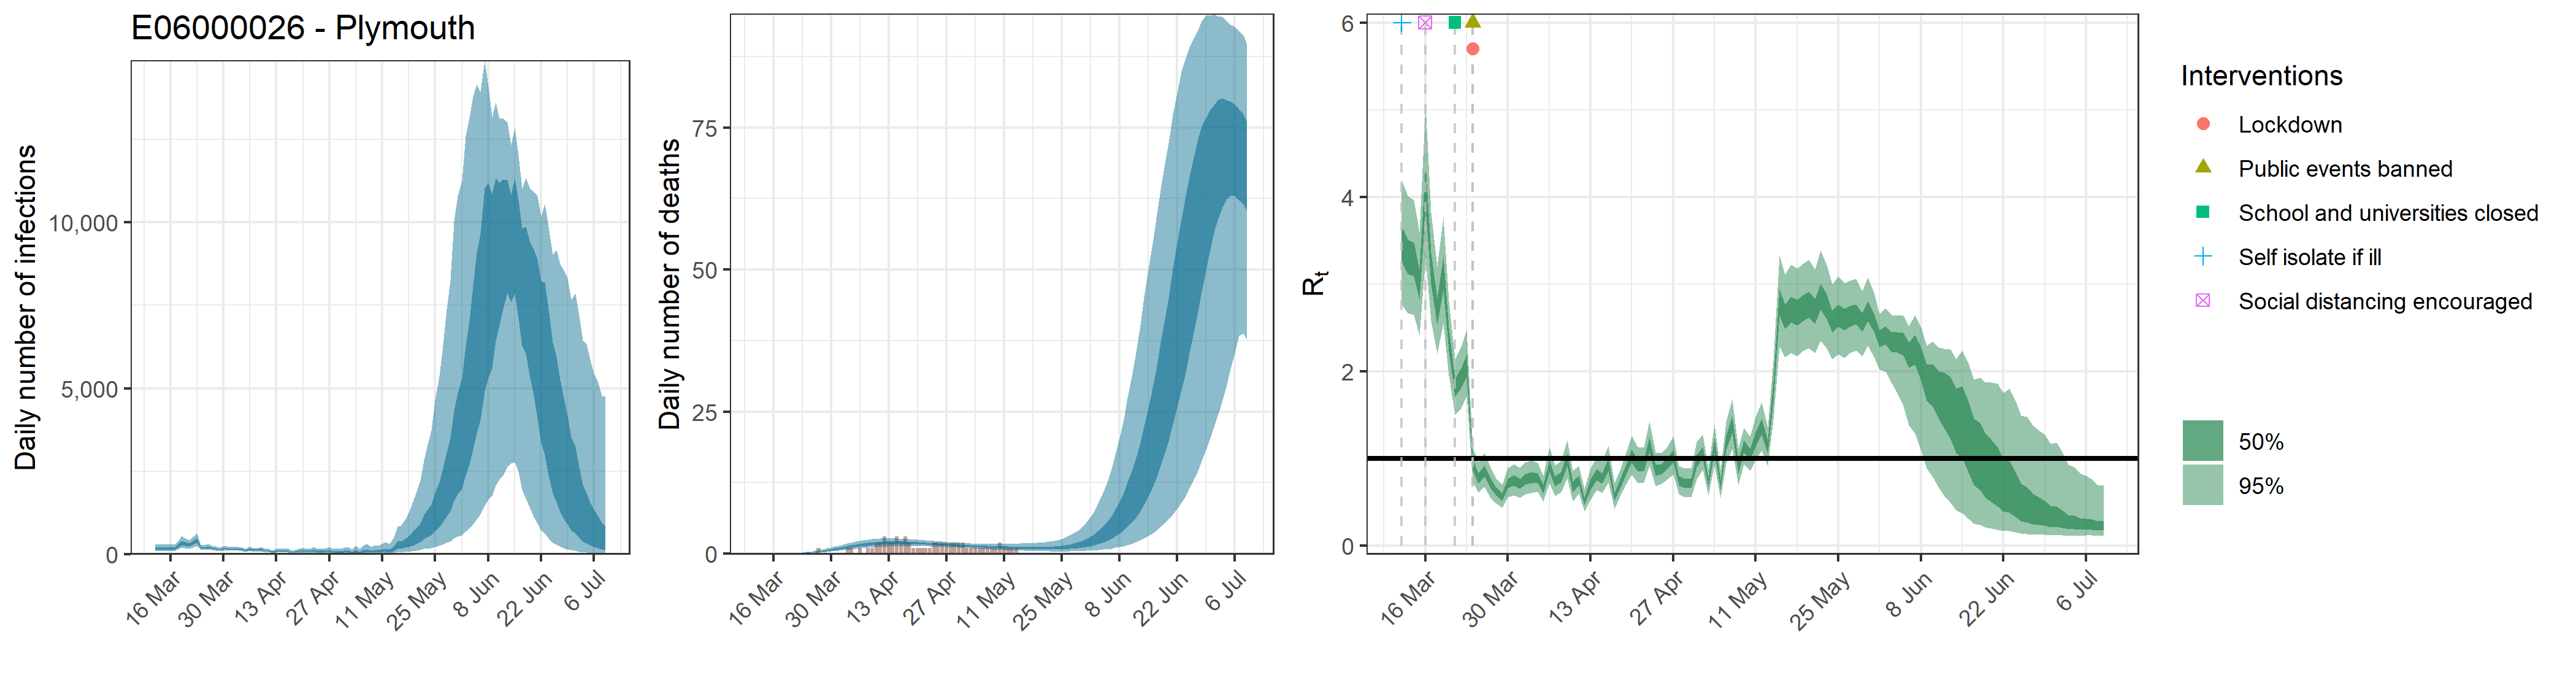

The data file committed next to this chart (first rows):
, date, country, reported_cases, predicted_cases, cases_min, cases_max, cases_min2, cases_max2, reported_deaths, estimated_deaths, deaths_min, deaths_max, deaths_min2, deaths_max2, rt, rt_min, rt_max, rt_min2, rt_max2
1, 2020-03-12, E06000026 - Plymouth, 0, 179, 93.05, 306.7, 138.5, 212.4, 0, 1.7896351860309e-13, 9.30471065718931e-14, 3.06675561247372e-13, 1.38479283792696e-13, 2.12350479959578e-13, 3.468, 2.776, 4.197, 3.253, 3.67
2, 2020-03-13, E06000026 - Plymouth, 2, 179, 93.05, 306.7, 138.5, 212.4, 0, 0, 0, 0, 0, 0, 3.321, 2.666, 4.012, 3.119, 3.513
3, 2020-03-14, E06000026 - Plymouth, 0, 179, 93.05, 306.7, 138.5, 212.4, 0, 6.33284477535438e-05, 3.37234938040093e-05, 0.0001067, 4.98238935673786e-05, 7.47888889391589e-05, 3.289, 2.646, 3.964, 3.089, 3.476
4, 2020-03-15, E06000026 - Plymouth, 3, 179, 93.05, 306.7, 138.5, 212.4, 0, 0.0004135, 0.0002202, 0.0006965, 0.0003253, 0.0004883, 2.995, 2.412, 3.598, 2.82, 3.165
5, 2020-03-16, E06000026 - Plymouth, 1, 179, 93.05, 306.7, 138.5, 212.4, 0, 0.00154, 0.0008203, 0.002595, 0.001212, 0.001819, 4.135, 3.304, 5.052, 3.873, 4.388
6, 2020-03-17, E06000026 - Plymouth, 0, 179, 93.05, 306.7, 138.5, 212.4, 0, 0.004543, 0.002419, 0.007652, 0.003574, 0.005365, 3.179, 2.577, 3.822, 2.996, 3.359
7, 2020-03-18, E06000026 - Plymouth, 3, 251.3, 146, 396.3, 203, 293, 0, 0.01026, 0.005464, 0.01728, 0.008073, 0.01212, 2.687, 2.201, 3.2, 2.534, 2.835
8, 2020-03-19, E06000026 - Plymouth, 2, 349.3, 200.2, 553.4, 282.1, 405.7, 0, 0.02027, 0.01079, 0.03414, 0.01595, 0.02393, 3.125, 2.547, 3.765, 2.932, 3.312
9, 2020-03-20, E06000026 - Plymouth, 2, 313.4, 186.4, 487.1, 255.7, 363.3, 0, 0.03549, 0.0189, 0.05976, 0.02792, 0.04191, 2.365, 1.951, 2.806, 2.23, 2.498
10, 2020-03-21, E06000026 - Plymouth, 2, 284.9, 173, 432.2, 235.2, 327.9, 0, 0.05814, 0.031, 0.09779, 0.04575, 0.06865, 1.812, 1.497, 2.143, 1.707, 1.915
11, 2020-03-22, E06000026 - Plymouth, 0, 350.6, 213.1, 538.1, 289.5, 401.8, 0, 0.08835, 0.0472, 0.1483, 0.06962, 0.1044, 1.923, 1.577, 2.28, 1.81, 2.031
12, 2020-03-23, E06000026 - Plymouth, 3, 424.2, 268, 639, 352.3, 483.5, 0, 0.128, 0.06864, 0.2142, 0.101, 0.1514, 2.068, 1.714, 2.474, 1.942, 2.19
13, 2020-03-24, E06000026 - Plymouth, 7, 211.1, 139.8, 304.6, 180.3, 236.8, 0, 0.1778, 0.09579, 0.296, 0.1406, 0.2103, 0.9275, 0.7411, 1.124, 0.8625, 0.9901
14, 2020-03-25, E06000026 - Plymouth, 3, 192.4, 129.8, 273.3, 165.5, 214, 0, 0.2383, 0.1296, 0.3942, 0.1891, 0.2821, 0.7719, 0.6024, 0.9581, 0.7133, 0.8284
15, 2020-03-26, E06000026 - Plymouth, 9, 224.6, 153.4, 318.3, 194.3, 250.1, 0, 0.3105, 0.1696, 0.5109, 0.2471, 0.3677, 0.8595, 0.6724, 1.065, 0.7938, 0.9228
16, 2020-03-27, E06000026 - Plymouth, 3, 190.1, 131.3, 268.2, 165.2, 209.9, 1, 0.3942, 0.218, 0.644, 0.315, 0.4661, 0.7195, 0.5517, 0.9007, 0.6607, 0.7744
17, 2020-03-28, E06000026 - Plymouth, 3, 163, 111.1, 233.9, 141.4, 180.9, 0, 0.49, 0.2726, 0.7931, 0.393, 0.5771, 0.622, 0.4873, 0.7736, 0.5736, 0.6677
18, 2020-03-29, E06000026 - Plymouth, 5, 142.5, 97.56, 203.9, 123.8, 157.6, 0, 0.5948, 0.334, 0.952, 0.4782, 0.6988, 0.5591, 0.4354, 0.7032, 0.513, 0.6014
19, 2020-03-30, E06000026 - Plymouth, 7, 174.2, 122, 245.2, 151.8, 191.9, 0, 0.7085, 0.4033, 1.121, 0.5726, 0.8297, 0.7146, 0.5568, 0.8875, 0.658, 0.7687
20, 2020-03-31, E06000026 - Plymouth, 2, 173.2, 120.1, 243.1, 151.1, 191.3, 0, 0.8286, 0.4753, 1.293, 0.6738, 0.968, 0.7502, 0.5785, 0.9366, 0.6889, 0.8085
21, 2020-04-01, E06000026 - Plymouth, 8, 156, 107.8, 218.8, 136.1, 173.2, 0, 0.9529, 0.5546, 1.477, 0.7769, 1.109, 0.7129, 0.5481, 0.8927, 0.654, 0.7682
22, 2020-04-02, E06000026 - Plymouth, 12, 159.6, 109.8, 225.3, 138.8, 177.5, 0, 1.077, 0.6337, 1.658, 0.8833, 1.248, 0.7659, 0.5914, 0.9541, 0.7029, 0.8261
23, 2020-04-03, E06000026 - Plymouth, 14, 155.8, 106.2, 220.7, 135.2, 173.8, 1, 1.2, 0.7138, 1.834, 0.9905, 1.389, 0.7829, 0.6057, 0.9773, 0.7192, 0.843
24, 2020-04-04, E06000026 - Plymouth, 10, 148.2, 100.7, 213.7, 128.6, 165.8, 1, 1.318, 0.7925, 2.002, 1.092, 1.521, 0.7762, 0.6189, 0.9475, 0.7206, 0.8296
25, 2020-04-05, E06000026 - Plymouth, 1, 119.1, 79.65, 171.5, 102.7, 133.6, 0, 1.429, 0.8704, 2.154, 1.189, 1.643, 0.6483, 0.5082, 0.8045, 0.599, 0.6953
26, 2020-04-06, E06000026 - Plymouth, 5, 162.2, 107.4, 233.6, 138.9, 181.8, 1, 1.531, 0.9439, 2.287, 1.281, 1.756, 0.9174, 0.7158, 1.133, 0.8478, 0.9863
27, 2020-04-07, E06000026 - Plymouth, 8, 125.7, 80.72, 184.5, 107.1, 141.9, 0, 1.623, 1.006, 2.412, 1.366, 1.855, 0.7391, 0.5691, 0.924, 0.6791, 0.7954
28, 2020-04-08, E06000026 - Plymouth, 4, 128.8, 81.46, 190.8, 109.4, 146.2, 1, 1.704, 1.068, 2.51, 1.44, 1.942, 0.7826, 0.6095, 0.9723, 0.7212, 0.8415
29, 2020-04-09, E06000026 - Plymouth, 9, 157, 97.93, 233.4, 132.7, 178.9, 1, 1.772, 1.127, 2.588, 1.505, 2.014, 0.9855, 0.7724, 1.212, 0.9129, 1.058
30, 2020-04-10, E06000026 - Plymouth, 13, 104.2, 61.52, 161, 86.01, 120.2, 2, 1.83, 1.177, 2.645, 1.561, 2.074, 0.6725, 0.5049, 0.8578, 0.612, 0.7297
31, 2020-04-11, E06000026 - Plymouth, 1, 113.4, 67.89, 172.9, 94.68, 129.3, 2, 1.875, 1.216, 2.682, 1.607, 2.117, 0.7502, 0.5973, 0.9164, 0.6967, 0.8008
32, 2020-04-12, E06000026 - Plymouth, 7, 74.81, 43.43, 116.6, 61.61, 86.39, 3, 1.909, 1.25, 2.705, 1.64, 2.151, 0.5095, 0.3943, 0.6466, 0.466, 0.5492
33, 2020-04-13, E06000026 - Plymouth, 12, 99.2, 54.35, 160.5, 80.4, 115.8, 2, 1.932, 1.288, 2.71, 1.67, 2.167, 0.7009, 0.5305, 0.8892, 0.6397, 0.759
34, 2020-04-14, E06000026 - Plymouth, 16, 110.2, 60.49, 175.7, 89.27, 128.4, 2, 1.945, 1.313, 2.702, 1.687, 2.176, 0.8183, 0.6407, 1.014, 0.7558, 0.8783
35, 2020-04-15, E06000026 - Plymouth, 11, 99.28, 52.54, 161.7, 79.6, 116.8, 3, 1.95, 1.326, 2.678, 1.698, 2.174, 0.7737, 0.6032, 0.9604, 0.713, 0.8315
36, 2020-04-16, E06000026 - Plymouth, 4, 114, 59, 189.9, 90.87, 134.7, 2, 1.946, 1.338, 2.662, 1.701, 2.167, 0.9265, 0.7219, 1.146, 0.8557, 0.9957
37, 2020-04-17, E06000026 - Plymouth, 7, 67.05, 32.73, 117.4, 52.02, 79.9, 3, 1.935, 1.351, 2.621, 1.696, 2.142, 0.5623, 0.4254, 0.7143, 0.5133, 0.6079
38, 2020-04-18, E06000026 - Plymouth, 2, 81.85, 40.83, 140.4, 63.55, 96.86, 2, 1.917, 1.353, 2.591, 1.692, 2.117, 0.7094, 0.5632, 0.8675, 0.6574, 0.7584
39, 2020-04-19, E06000026 - Plymouth, 13, 96.8, 48.12, 168.6, 75.13, 114.6, 1, 1.894, 1.346, 2.55, 1.676, 2.082, 0.8736, 0.7022, 1.061, 0.8128, 0.9318
40, 2020-04-20, E06000026 - Plymouth, 9, 110.2, 51.28, 197.5, 84.04, 132, 1, 1.866, 1.336, 2.506, 1.659, 2.046, 1.032, 0.8153, 1.259, 0.9578, 1.104
41, 2020-04-21, E06000026 - Plymouth, 16, 95.47, 42.45, 176.9, 71.78, 115.2, 1, 1.832, 1.326, 2.45, 1.637, 2.001, 0.9178, 0.7208, 1.132, 0.8491, 0.9859
42, 2020-04-22, E06000026 - Plymouth, 17, 93.97, 40.7, 176.7, 69.66, 113.4, 1, 1.797, 1.307, 2.387, 1.616, 1.96, 0.9169, 0.7253, 1.125, 0.8502, 0.9824
43, 2020-04-23, E06000026 - Plymouth, 7, 118, 49.95, 224.7, 86.46, 142.7, 1, 1.757, 1.29, 2.32, 1.585, 1.91, 1.163, 0.9187, 1.428, 1.079, 1.247
44, 2020-04-24, E06000026 - Plymouth, 3, 88, 35.19, 173.1, 63.28, 107.4, 2, 1.715, 1.258, 2.262, 1.55, 1.867, 0.8684, 0.6824, 1.071, 0.8032, 0.9321
45, 2020-04-25, E06000026 - Plymouth, 3, 89.31, 36.38, 176.2, 63.72, 108.9, 2, 1.673, 1.235, 2.194, 1.513, 1.821, 0.8807, 0.714, 1.061, 0.8224, 0.9383
46, 2020-04-26, E06000026 - Plymouth, 3, 95.3, 37.95, 191.8, 67.59, 116, 2, 1.63, 1.2, 2.131, 1.474, 1.769, 0.9423, 0.7614, 1.136, 0.8788, 1.004
47, 2020-04-27, E06000026 - Plymouth, 3, 104, 38.21, 215.9, 72.23, 128, 2, 1.586, 1.17, 2.07, 1.432, 1.724, 1.029, 0.8144, 1.253, 0.9554, 1.1
48, 2020-04-28, E06000026 - Plymouth, 9, 75.22, 26.64, 163.2, 51.03, 93.54, 2, 1.542, 1.138, 2.018, 1.387, 1.679, 0.7453, 0.5875, 0.915, 0.6894, 0.7986
49, 2020-04-29, E06000026 - Plymouth, 4, 72.05, 24.39, 159.9, 48.1, 89.59, 2, 1.5, 1.104, 1.968, 1.348, 1.64, 0.7159, 0.5583, 0.8878, 0.6605, 0.7689
50, 2020-04-30, E06000026 - Plymouth, 2, 70.97, 23.25, 161.4, 46.82, 88.52, 2, 1.458, 1.065, 1.916, 1.302, 1.6, 0.7152, 0.5557, 0.8865, 0.6586, 0.7678
51, 2020-05-01, E06000026 - Plymouth, 8, 93.46, 29.99, 213.6, 61.29, 117, 2, 1.418, 1.024, 1.882, 1.262, 1.564, 0.9676, 0.7612, 1.188, 0.8972, 1.039
52, 2020-05-02, E06000026 - Plymouth, 1, 99.74, 32.5, 227.1, 65.53, 123.8, 1, 1.38, 0.9876, 1.847, 1.219, 1.522, 1.067, 0.874, 1.276, 0.9984, 1.133
53, 2020-05-03, E06000026 - Plymouth, 6, 66.9, 21.1, 155.8, 42.78, 82.94, 1, 1.344, 0.9519, 1.81, 1.182, 1.486, 0.7262, 0.5786, 0.8893, 0.6729, 0.7771
54, 2020-05-04, E06000026 - Plymouth, 2, 105.4, 31.16, 252, 66.45, 131.9, 1, 1.31, 0.9084, 1.793, 1.147, 1.456, 1.151, 0.9201, 1.392, 1.073, 1.229
55, 2020-05-05, E06000026 - Plymouth, 9, 64.3, 17.71, 161.8, 39.51, 80.61, 1, 1.276, 0.8612, 1.768, 1.111, 1.424, 0.7042, 0.549, 0.8708, 0.65, 0.7559
56, 2020-05-06, E06000026 - Plymouth, 11, 106.8, 29.7, 266.5, 65.55, 134.2, 1, 1.246, 0.8263, 1.762, 1.077, 1.397, 1.181, 0.9453, 1.424, 1.101, 1.26
57, 2020-05-07, E06000026 - Plymouth, 6, 125.1, 33.34, 313, 75.73, 156.4, 1, 1.218, 0.7844, 1.749, 1.043, 1.374, 1.391, 1.112, 1.68, 1.295, 1.482
58, 2020-05-08, E06000026 - Plymouth, 0, 82.73, 20.48, 218.2, 48.66, 105.4, 1, 1.19, 0.745, 1.742, 1.012, 1.344, 0.9012, 0.6952, 1.12, 0.8287, 0.9738
59, 2020-05-09, E06000026 - Plymouth, 0, 106.1, 26.83, 276, 62.18, 132.9, 1, 1.164, 0.7096, 1.739, 0.978, 1.321, 1.139, 0.9377, 1.354, 1.068, 1.208
60, 2020-05-10, E06000026 - Plymouth, 3, 99.5, 24.37, 263.9, 57.64, 125.1, 2, 1.14, 0.676, 1.745, 0.9469, 1.305, 1.049, 0.8591, 1.251, 0.9834, 1.114
... 60 more rows
